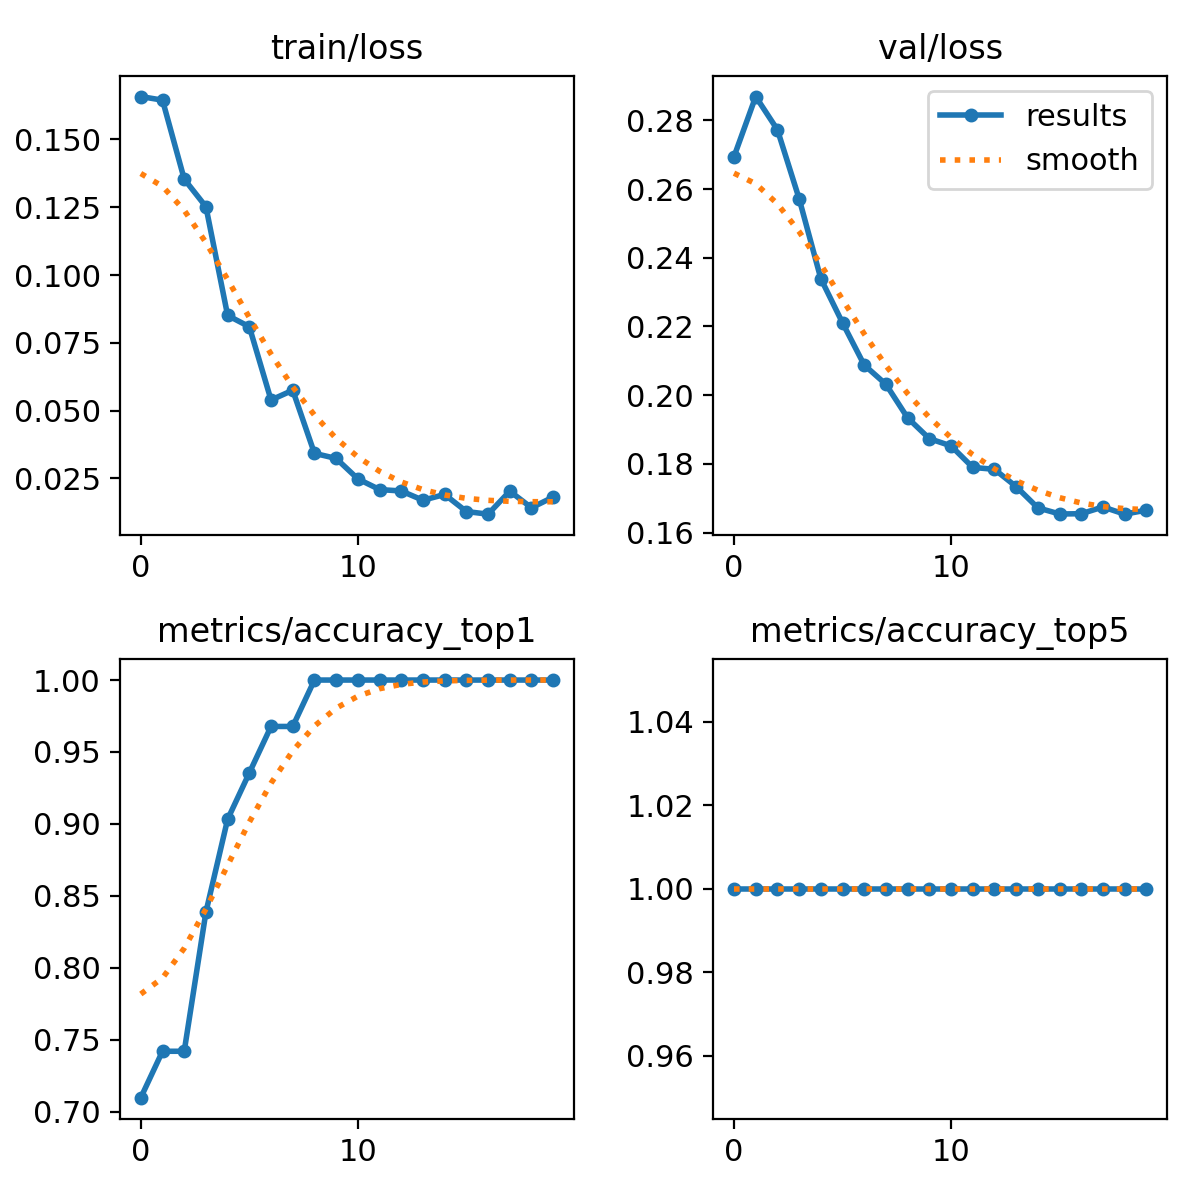

The file beside this chart, header and first rows:
epoch, train/loss, metrics/accuracy_top1, metrics/accuracy_top5, val/loss, lr/pg0, lr/pg1, lr/pg2
0, 0.1658, 0.7097, 1, 0.2695, 1.428e-05, 1.428e-05, 1.428e-05
1, 0.1645, 0.7419, 1, 0.287, 3.3933e-05, 3.3933e-05, 3.3933e-05
2, 0.1353, 0.7419, 1, 0.2773, 5.1465e-05, 5.1465e-05, 5.1465e-05
3, 0.1252, 0.8387, 1, 0.2572, 6.6877e-05, 6.6877e-05, 6.6877e-05
4, 0.08509, 0.9032, 1, 0.2339, 8.0168e-05, 8.0168e-05, 8.0168e-05
5, 0.08093, 0.9355, 1, 0.2211, 9.1338e-05, 9.1338e-05, 9.1338e-05
6, 0.05392, 0.9677, 1, 0.2088, 0.0001004, 0.0001004, 0.0001004
7, 0.05752, 0.9677, 1, 0.2032, 0.0001073, 0.0001073, 0.0001073
8, 0.03426, 1, 1, 0.1934, 0.0001121, 0.0001121, 0.0001121
9, 0.03238, 1, 1, 0.1873, 0.0001148, 0.0001148, 0.0001148
10, 0.02485, 1, 1, 0.1852, 0.0001154, 0.0001154, 0.0001154
11, 0.02091, 1, 1, 0.179, 0.0001138, 0.0001138, 0.0001138
12, 0.02039, 1, 1, 0.1784, 0.0001102, 0.0001102, 0.0001102
13, 0.01698, 1, 1, 0.1734, 0.0001044, 0.0001044, 0.0001044
14, 0.0191, 1, 1, 0.1672, 9.6447e-05, 9.6447e-05, 9.6447e-05
15, 0.01282, 1, 1, 0.1654, 8.6412e-05, 8.6412e-05, 8.6412e-05
16, 0.01184, 1, 1, 0.1655, 7.4256e-05, 7.4256e-05, 7.4256e-05
17, 0.02032, 1, 1, 0.1674, 5.998e-05, 5.998e-05, 5.998e-05
18, 0.01421, 1, 1, 0.1653, 4.3583e-05, 4.3583e-05, 4.3583e-05
19, 0.01815, 1, 1, 0.1665, 2.5065e-05, 2.5065e-05, 2.5065e-05
